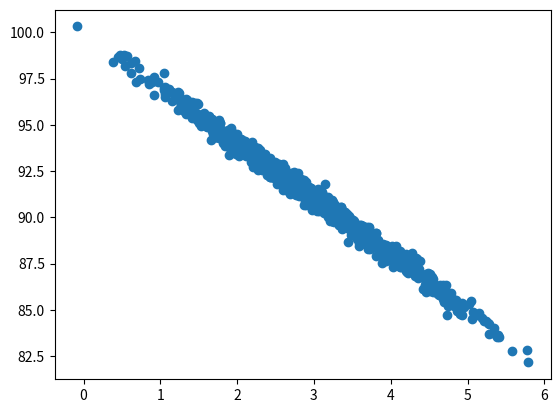
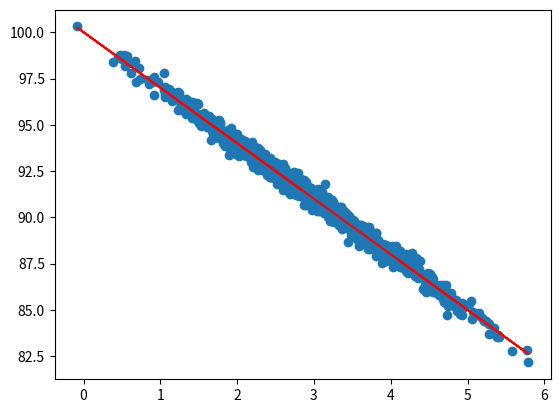

Generate these figures, in order, with matplotlib:
%matplotlib inline
import numpy as np
from pylab import *

pageSpeeds = np.random.normal(3.0, 1.0, 1000)
purchaseAmount = 100 - (pageSpeeds + np.random.normal(0, 0.1, 1000)) * 3

scatter(pageSpeeds, purchaseAmount)

from scipy import stats

slope, intercept, r_value, p_value , std_err = stats.linregress(pageSpeeds, purchaseAmount)


r_value ** 2

import matplotlib.pyplot as plt

def predict(x):
    return slope * x + intercept

fitLine = predict(pageSpeeds)

plt.scatter(pageSpeeds, purchaseAmount)
plt.plot(pageSpeeds, fitLine, c='r')
plt.show()

# Predicted values
y_pred = intercept + slope * pageSpeeds

# RMSE
rmse = np.sqrt(np.mean((purchaseAmount - y_pred)**2))

print("RMSE:", rmse)
print("R²:", r_value**2)
